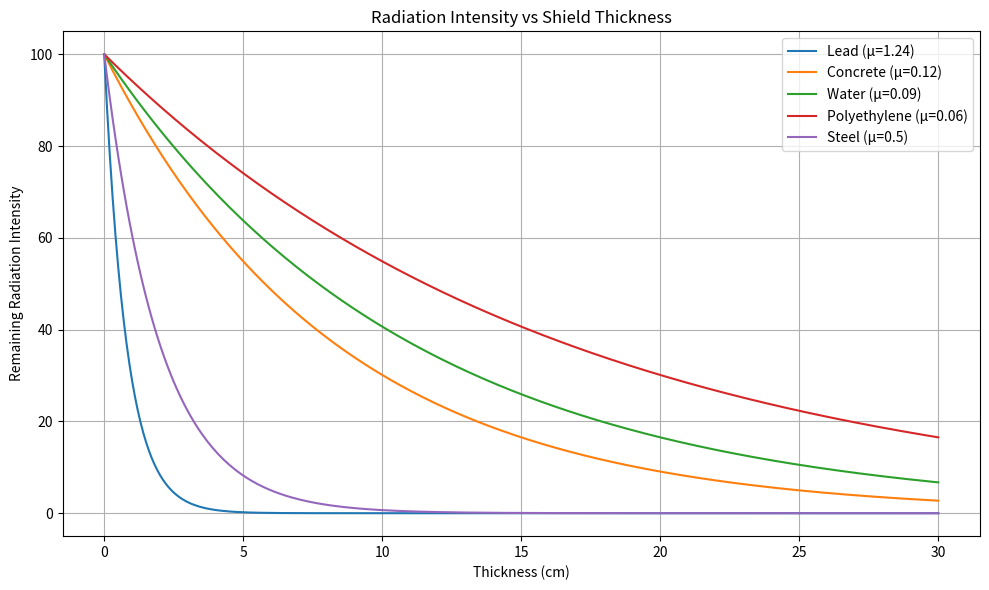

Write the Python code that produced this figure. (Note: this script raises an exception after producing the figure.)
import numpy as np
import matplotlib.pyplot as plt

I0 = 100  

materials = {
    "Lead": 1.24,
    "Concrete": 0.12,
    "Water": 0.09,
    "Polyethylene": 0.06,
    "Steel": 0.50
}

thickness = np.linspace(0, 30, 300)

plt.figure(figsize=(10, 6))

for material, mu in materials.items():
    I = I0 * np.exp(-mu * thickness)
    plt.plot(thickness, I, label=f"{material} (μ={mu})")

plt.title("Radiation Intensity vs Shield Thickness")
plt.xlabel("Thickness (cm)")
plt.ylabel("Remaining Radiation Intensity")
plt.legend()
plt.grid(True)
plt.tight_layout()
plt.savefig("assets/graph.png")
plt.show()
